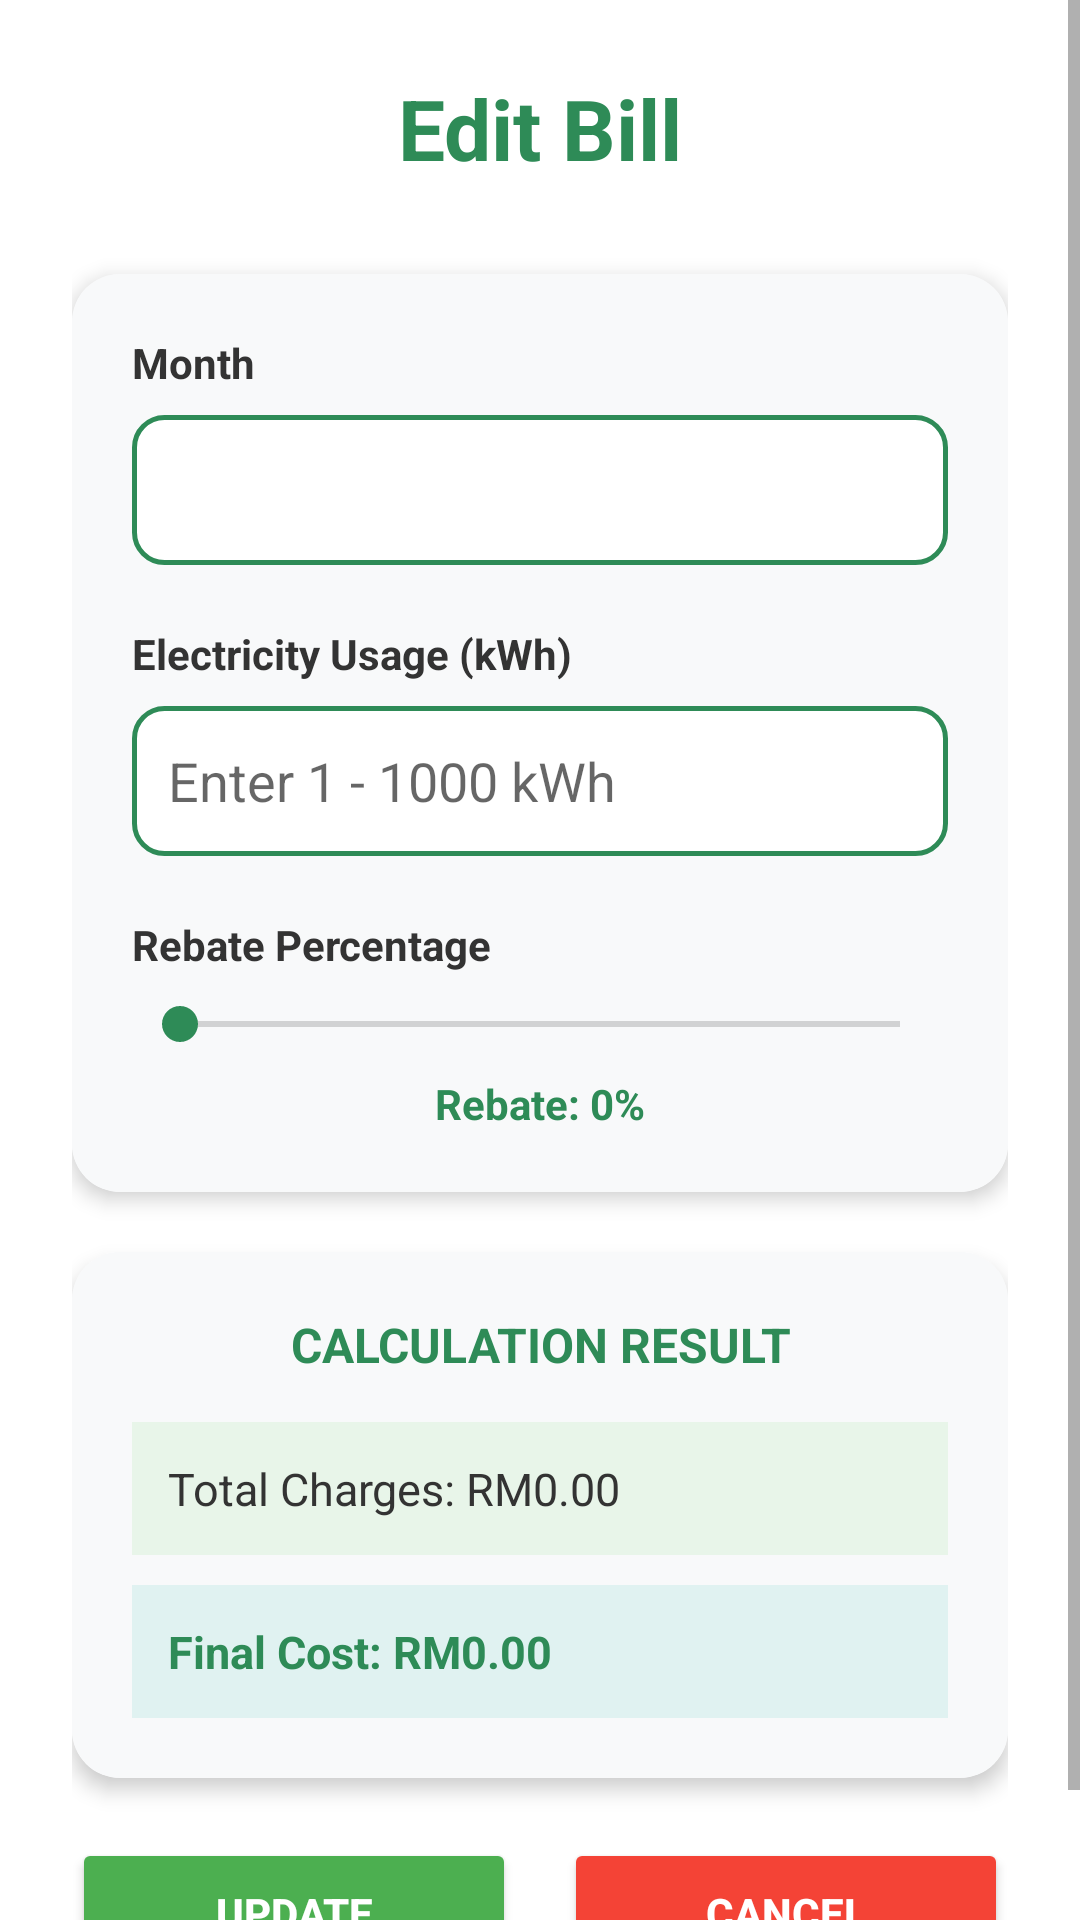

This screen was rendered from an Android layout file. Write that file and the resources it references.
<!-- AndroidManifest.xml: application theme Theme.AdaBill -->
<!-- res/layout/activity_edit.xml -->
<?xml version="1.0" encoding="utf-8"?>
<ScrollView xmlns:android="http://schemas.android.com/apk/res/android"
    xmlns:app="http://schemas.android.com/apk/res-auto"
    android:layout_width="match_parent"
    android:layout_height="match_parent"
    android:background="#FFFFFF">

    <LinearLayout
        android:layout_width="match_parent"
        android:layout_height="wrap_content"
        android:orientation="vertical"
        android:padding="24dp">

        <TextView
            android:layout_width="match_parent"
            android:layout_height="wrap_content"
            android:text="Edit Bill"
            android:textSize="28sp"
            android:textStyle="bold"
            android:textColor="#2E8B57"
            android:gravity="center"
            android:layout_marginBottom="30dp" />

        <androidx.cardview.widget.CardView
            android:layout_width="match_parent"
            android:layout_height="wrap_content"
            app:cardCornerRadius="16dp"
            app:cardElevation="4dp"
            android:layout_marginBottom="20dp">

            <LinearLayout
                android:layout_width="match_parent"
                android:layout_height="wrap_content"
                android:orientation="vertical"
                android:padding="20dp"
                android:background="#F8F9FA">

                <TextView
                    android:layout_width="match_parent"
                    android:layout_height="wrap_content"
                    android:text="Month"
                    android:textSize="14sp"
                    android:textStyle="bold"
                    android:textColor="#333333"
                    android:layout_marginBottom="8dp" />

                <Spinner
                    android:id="@+id/spinnerMonth"
                    android:layout_width="match_parent"
                    android:layout_height="50dp"
                    android:background="@drawable/spinner_background"
                    android:layout_marginBottom="20dp" />

                <TextView
                    android:layout_width="match_parent"
                    android:layout_height="wrap_content"
                    android:text="Electricity Usage (kWh)"
                    android:textSize="14sp"
                    android:textStyle="bold"
                    android:textColor="#333333"
                    android:layout_marginBottom="8dp" />

                <EditText
                    android:id="@+id/editTextUnit"
                    android:layout_width="match_parent"
                    android:layout_height="50dp"
                    android:inputType="number"
                    android:hint="Enter 1 - 1000 kWh"
                    android:background="@drawable/edittext_background"
                    android:padding="12dp"
                    android:layout_marginBottom="20dp" />

                <TextView
                    android:layout_width="match_parent"
                    android:layout_height="wrap_content"
                    android:text="Rebate Percentage"
                    android:textSize="14sp"
                    android:textStyle="bold"
                    android:textColor="#333333"
                    android:layout_marginBottom="8dp" />

                <SeekBar
                    android:id="@+id/seekBarRebate"
                    android:layout_width="match_parent"
                    android:layout_height="wrap_content"
                    android:max="5"
                    android:progressTint="#2E8B57"
                    android:thumbTint="#2E8B57"
                    android:layout_marginBottom="8dp" />

                <TextView
                    android:id="@+id/textViewRebateValue"
                    android:layout_width="match_parent"
                    android:layout_height="wrap_content"
                    android:text="Rebate: 0%"
                    android:textSize="14sp"
                    android:textColor="#2E8B57"
                    android:gravity="center"
                    android:textStyle="bold" />

            </LinearLayout>

        </androidx.cardview.widget.CardView>

        <androidx.cardview.widget.CardView
            android:layout_width="match_parent"
            android:layout_height="wrap_content"
            app:cardCornerRadius="16dp"
            app:cardElevation="4dp"
            android:layout_marginBottom="20dp">

            <LinearLayout
                android:layout_width="match_parent"
                android:layout_height="wrap_content"
                android:orientation="vertical"
                android:padding="20dp"
                android:background="#F8F9FA">

                <TextView
                    android:layout_width="match_parent"
                    android:layout_height="wrap_content"
                    android:text="CALCULATION RESULT"
                    android:textSize="16sp"
                    android:textStyle="bold"
                    android:textColor="#2E8B57"
                    android:gravity="center"
                    android:layout_marginBottom="15dp" />

                <TextView
                    android:id="@+id/textViewTotalCharges"
                    android:layout_width="match_parent"
                    android:layout_height="wrap_content"
                    android:text="Total Charges: RM0.00"
                    android:textSize="15sp"
                    android:padding="12dp"
                    android:background="#E8F5E9"
                    android:textColor="#333333"
                    android:layout_marginBottom="10dp" />

                <TextView
                    android:id="@+id/textViewFinalCost"
                    android:layout_width="match_parent"
                    android:layout_height="wrap_content"
                    android:text="Final Cost: RM0.00"
                    android:textSize="15sp"
                    android:padding="12dp"
                    android:background="#E0F2F1"
                    android:textColor="#2E8B57"
                    android:textStyle="bold" />

            </LinearLayout>

        </androidx.cardview.widget.CardView>

        <LinearLayout
            android:layout_width="match_parent"
            android:layout_height="wrap_content"
            android:orientation="horizontal">

            <Button
                android:id="@+id/buttonUpdate"
                android:layout_width="0dp"
                android:layout_height="50dp"
                android:layout_weight="1"
                android:text="UPDATE"
                android:backgroundTint="#4CAF50"
                android:textColor="#FFFFFF"
                android:textStyle="bold"
                android:layout_marginEnd="8dp" />

            <Button
                android:id="@+id/buttonCancel"
                android:layout_width="0dp"
                android:layout_height="50dp"
                android:layout_weight="1"
                android:text="CANCEL"
                android:backgroundTint="#F44336"
                android:textColor="#FFFFFF"
                android:textStyle="bold"
                android:layout_marginStart="8dp" />
        </LinearLayout>

    </LinearLayout>
</ScrollView>
<!-- resources referenced by this layout -->
<resources>
  <!-- drawable edittext_background (drawable) -->
  <?xml version="1.0" encoding="utf-8"?>
  <shape xmlns:android="http://schemas.android.com/apk/res/android"
      android:shape="rectangle">
      <solid android:color="#FFFFFF" />
      <stroke android:width="1.5dp" android:color="#2E8B57" />
      <corners android:radius="10dp" />
      <padding android:left="12dp" android:top="12dp" android:right="12dp" android:bottom="12dp" />
  </shape>
  <!-- drawable spinner_background (drawable) -->
  <?xml version="1.0" encoding="utf-8"?>
  <layer-list xmlns:android="http://schemas.android.com/apk/res/android">
      <item>
          <shape android:shape="rectangle">
              <solid android:color="#FFFFFF" />
              <stroke android:width="1.5dp" android:color="#2E8B57" />
              <corners android:radius="10dp" />
          </shape>
      </item>
  </layer-list>
  <style name="Theme.AdaBill" parent="Theme.MaterialComponents.DayNight.NoActionBar">
          
          <item name="colorPrimary">#00674F</item>
          <item name="colorPrimaryVariant">#005540</item>
          <item name="colorOnPrimary">#FFFFFF</item>
  
          
          <item name="colorSecondary">#50C878</item>
          <item name="colorSecondaryVariant">#3DAF66</item>
          <item name="colorOnSecondary">#FFFFFF</item>
  
          
          <item name="android:windowBackground">#FFFFFF</item>
  
          
          <item name="android:statusBarColor">#00674F</item>
      </style>
</resources>
